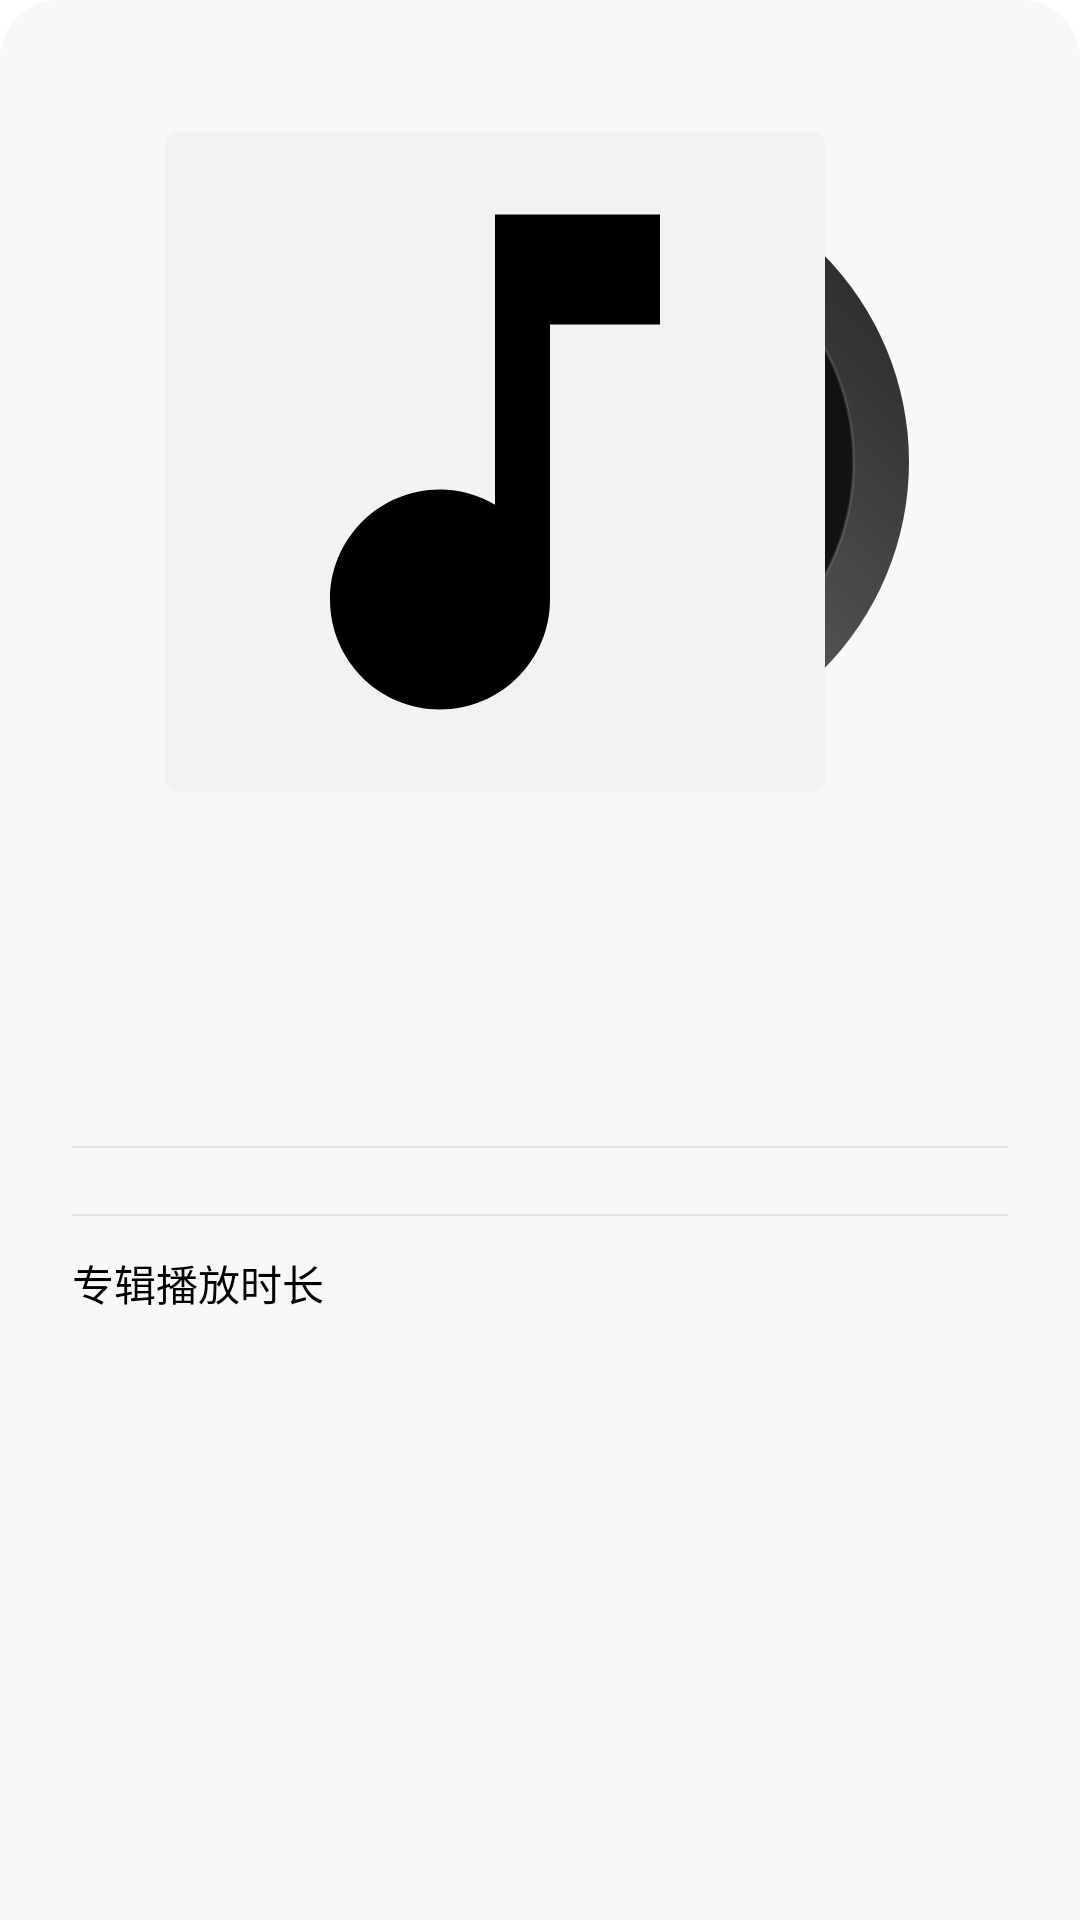

The Android layout XML behind this screen, and the referenced resources:
<!-- AndroidManifest.xml: application theme Theme.GrayMusic -->
<!-- res/layout/bottom_sheet_album.xml -->
<?xml version="1.0" encoding="utf-8"?>
<LinearLayout xmlns:android="http://schemas.android.com/apk/res/android"
    xmlns:app="http://schemas.android.com/apk/res-auto"
    android:layout_width="match_parent"
    android:layout_height="wrap_content"
    android:background="@drawable/sheet_rounded_bg"
    android:orientation="vertical">

    <View
        android:layout_width="40dp"
        android:layout_height="4dp"
        android:layout_gravity="center_horizontal"
        android:layout_marginTop="8dp"
        android:layout_marginBottom="14dp"
        android:background="@drawable/sheet_handle_bg" />

    <androidx.core.widget.NestedScrollView
        android:id="@+id/albumSheetScroll"
        android:layout_width="match_parent"
        android:layout_height="wrap_content"
        android:fillViewport="true"
        android:clipToPadding="false">

        <LinearLayout
            android:layout_width="match_parent"
            android:layout_height="wrap_content"
            android:orientation="vertical"
            android:paddingStart="24dp"
            android:paddingEnd="24dp"
            android:paddingBottom="28dp">

            <FrameLayout
                android:layout_width="250dp"
                android:layout_height="232dp"
                android:layout_gravity="center_horizontal"
                android:layout_marginTop="12dp">

                <ImageView
                    android:layout_width="196dp"
                    android:layout_height="196dp"
                    android:layout_gravity="center_vertical|end"
                    android:layout_marginEnd="2dp"
                    android:alpha="0.96"
                    android:src="@drawable/album_peek_disc"
                    android:contentDescription="disc" />

                <com.google.android.material.imageview.ShapeableImageView
                    android:id="@+id/ivAlbumSheetCover"
                    android:layout_width="220dp"
                    android:layout_height="220dp"
                    android:layout_gravity="center_vertical|start"
                    android:background="#FFF2F2F2"
                    android:contentDescription="album cover"
                    android:scaleType="centerCrop"
                    android:src="@drawable/music_note_24"
                    app:shapeAppearanceOverlay="@style/ShapeCover"
                    app:strokeColor="@color/cover_frame_default"
                    app:strokeWidth="1.3dp" />
            </FrameLayout>

            <TextView
                android:id="@+id/tvAlbumSheetTitle"
                android:layout_width="match_parent"
                android:layout_height="wrap_content"
                android:layout_marginTop="20dp"
                android:textColor="#FF000000"
                android:textSize="22sp"
                android:textStyle="normal" />

            <TextView
                android:id="@+id/tvAlbumSheetArtist"
                android:layout_width="match_parent"
                android:layout_height="wrap_content"
                android:layout_marginTop="6dp"
                android:singleLine="true"
                android:ellipsize="end"
                android:textColor="#FF666666"
                android:textSize="14sp" />

            <TextView
                android:id="@+id/tvAlbumSheetMeta"
                android:layout_width="match_parent"
                android:layout_height="wrap_content"
                android:layout_marginTop="4dp"
                android:textColor="#FF888888"
                android:textSize="13sp" />

            <View
                android:layout_width="match_parent"
                android:layout_height="0.5dp"
                android:layout_marginTop="16dp"
                android:layout_marginBottom="8dp"
                android:background="#FFE4E4E4" />

            <LinearLayout
                android:id="@+id/albumSheetTracksContainer"
                android:layout_width="match_parent"
                android:layout_height="wrap_content"
                android:orientation="vertical" />

            <View
                android:layout_width="match_parent"
                android:layout_height="0.5dp"
                android:layout_marginTop="14dp"
                android:layout_marginBottom="12dp"
                android:background="#FFE4E4E4" />

            <TextView
                android:id="@+id/tvAlbumSheetListenLabel"
                android:layout_width="wrap_content"
                android:layout_height="wrap_content"
                android:text="专辑播放时长"
                android:textColor="#FF000000"
                android:textSize="14sp"
                android:textStyle="normal" />

            <TextView
                android:id="@+id/tvAlbumSheetListenTime"
                android:layout_width="wrap_content"
                android:layout_height="wrap_content"
                android:layout_marginTop="6dp"
                android:textColor="#FF666666"
                android:textSize="13sp" />
        </LinearLayout>
    </androidx.core.widget.NestedScrollView>

</LinearLayout>
<!-- resources referenced by this layout -->
<resources>
  <color name="cover_frame_default">#00000000</color>
  <!-- drawable album_peek_disc (drawable) -->
  <?xml version="1.0" encoding="utf-8"?>
  <layer-list xmlns:android="http://schemas.android.com/apk/res/android">
      <item>
          <shape android:shape="oval">
              <gradient
                  android:angle="45"
                  android:startColor="#FF262626"
                  android:centerColor="#FF4A4A4A"
                  android:endColor="#FF161616" />
          </shape>
      </item>
      <item android:left="18dp" android:top="18dp" android:right="18dp" android:bottom="18dp">
          <shape android:shape="oval">
              <solid android:color="#FF101010" />
              <stroke android:width="1dp" android:color="#22FFFFFF" />
          </shape>
      </item>
      <item android:left="92dp" android:top="92dp" android:right="92dp" android:bottom="92dp">
          <shape android:shape="oval">
              <solid android:color="#FFE8E8E8" />
          </shape>
      </item>
      <item android:left="102dp" android:top="102dp" android:right="102dp" android:bottom="102dp">
          <shape android:shape="oval">
              <solid android:color="#FF8F8F8F" />
          </shape>
      </item>
  </layer-list>
  <!-- drawable music_note_24 (drawable) -->
  <vector xmlns:android="http://schemas.android.com/apk/res/android"
      android:width="24dp"
      android:height="24dp"
      android:viewportWidth="24"
      android:viewportHeight="24"
      android:tint="#FF000000">
      <path
          android:fillColor="@android:color/white"
          android:pathData="M12,3v10.55c-0.59,-0.34 -1.27,-0.55 -2,-0.55 -2.21,0 -4,1.79 -4,4s1.79,4 4,4 4,-1.79 4,-4L14,7h4L18,3h-6z"/>
  </vector>
  <!-- drawable sheet_rounded_bg (drawable) -->
  <?xml version="1.0" encoding="utf-8"?>
  <shape xmlns:android="http://schemas.android.com/apk/res/android"
      android:shape="rectangle">
      <solid android:color="#FFF8F9F6" />
      <corners
          android:topLeftRadius="20dp"
          android:topRightRadius="20dp"
          android:bottomLeftRadius="0dp"
          android:bottomRightRadius="0dp" />
  </shape>
  <style name="ShapeCover" parent="">
          <item name="cornerFamily">rounded</item>
          <item name="cornerSize">4dp</item>
      </style>
  <style name="Theme.GrayMusic" parent="Theme.MaterialComponents.Light.NoActionBar">
          <item name="colorPrimary">@color/black</item>
          <item name="colorPrimaryDark">@color/black</item>
          <item name="colorAccent">@color/black</item>
          <item name="android:windowBackground">@color/white</item>
          <item name="android:forceDarkAllowed" tools:targetApi="29">false</item>
  
          
          <item name="android:statusBarColor">@android:color/transparent</item>
          <item name="android:navigationBarColor">@android:color/transparent</item>
          
          <item name="android:windowLightStatusBar">true</item>
          <item name="android:windowLightNavigationBar" tools:targetApi="27">true</item>
          
          <item name="android:enforceStatusBarContrast" tools:targetApi="29">false</item>
          <item name="android:enforceNavigationBarContrast" tools:targetApi="29">false</item>
      </style>
  <color name="black">#FF000000</color>
  <color name="white">#FFFFFFFF</color>
</resources>
